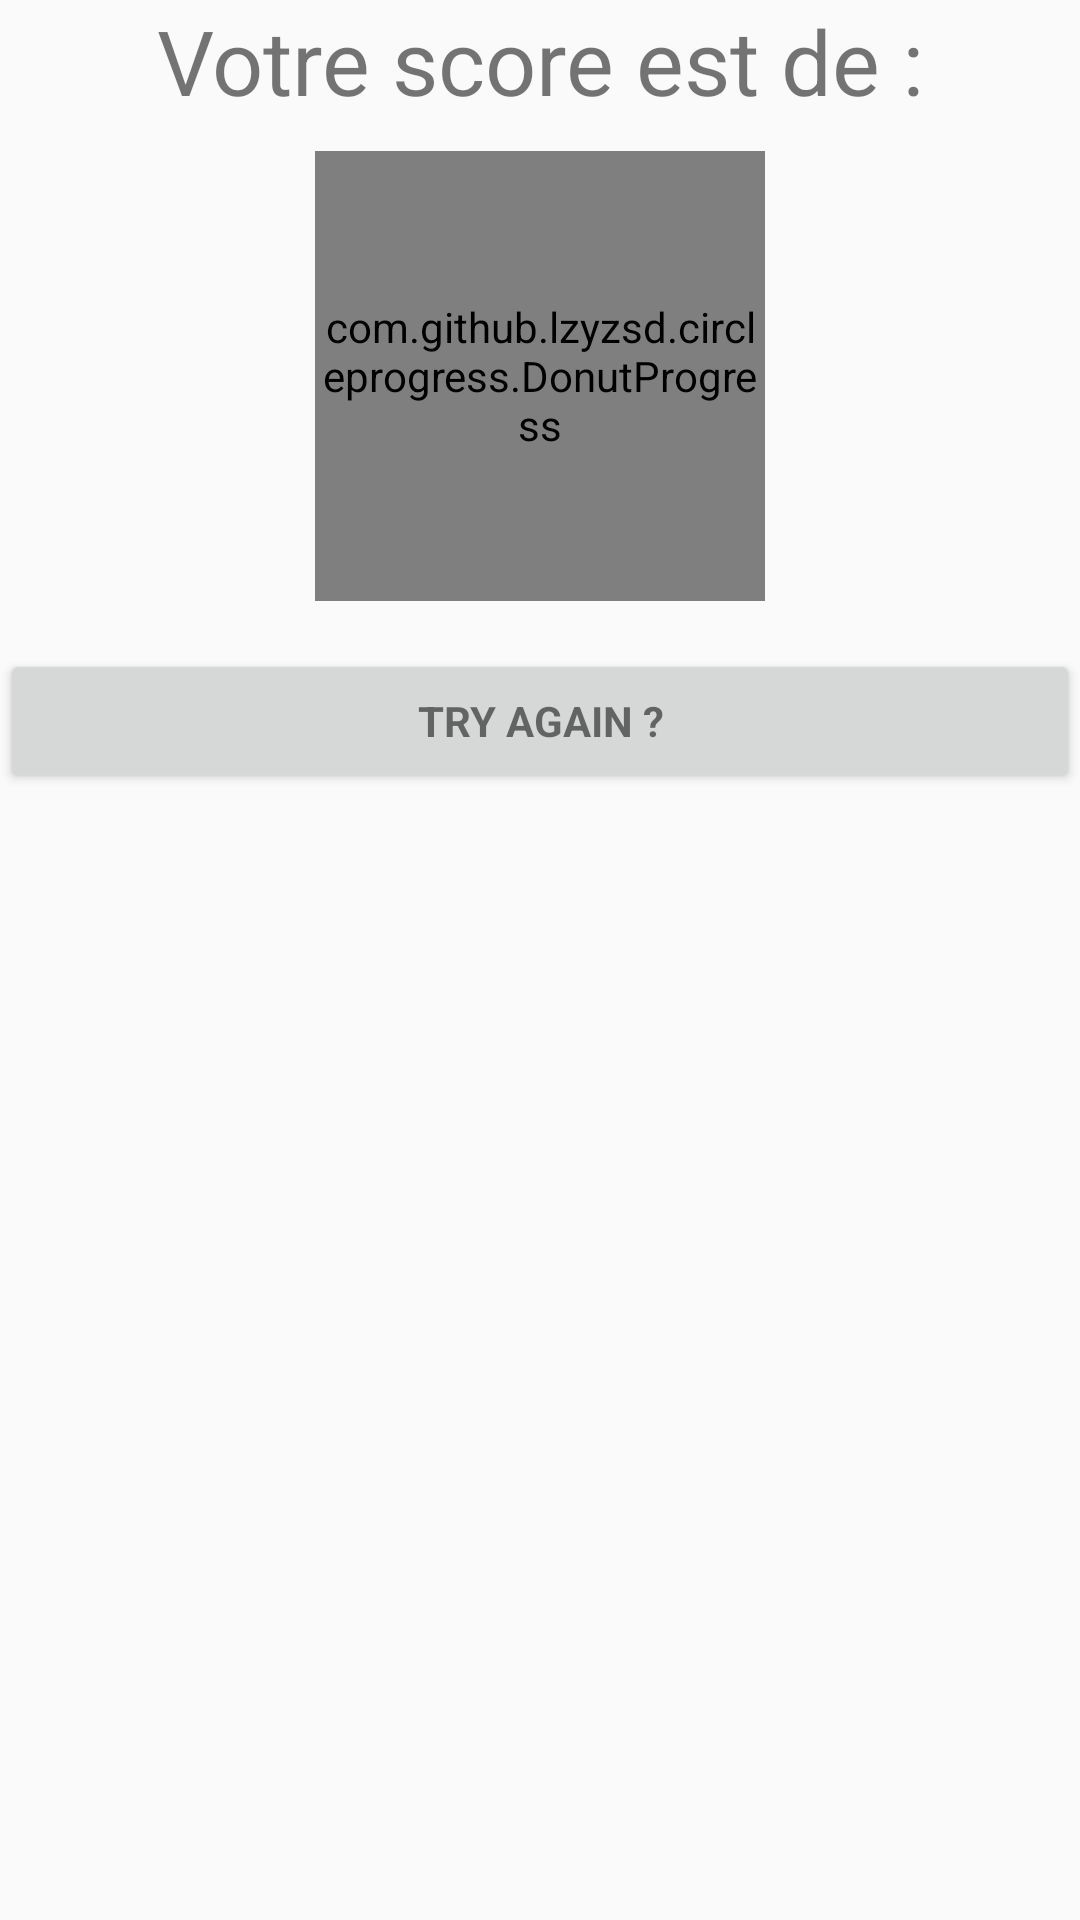

The Android layout XML behind this screen, and the referenced resources:
<!-- AndroidManifest.xml: application theme AppTheme -->
<!-- res/layout/activity_result.xml -->
<?xml version="1.0" encoding="utf-8"?>
<LinearLayout xmlns:android="http://schemas.android.com/apk/res/android"
    xmlns:tools="http://schemas.android.com/tools"
    android:layout_width="match_parent"
    android:layout_height="match_parent"
    xmlns:custom="http://schemas.android.com/apk/res-auto"
    tools:context=".ResultActivity"
    android:orientation="vertical">

    
    <TextView
        android:layout_width="match_parent"
        android:layout_height="wrap_content"
        android:textSize="30sp"
        android:gravity="center"
        android:text="Votre score est de :" />

    <com.github.lzyzsd.circleprogress.DonutProgress
        android:id="@+id/pbResults"
        android:layout_width="150dp"
        android:layout_gravity="center_horizontal"
        android:layout_marginTop="10dp"
        android:layout_height="150dp"
        custom:donut_progress="30"/>
    <Button
        android:id="@+id/btn_try"
        style="?android:textAppearanceSmall"
        android:layout_width="match_parent"
        android:layout_height="wrap_content"
        android:layout_marginTop="16dp"
        android:text="Try again ?"
        android:textStyle="bold" />
</LinearLayout>
<!-- resources referenced by this layout -->
<resources>
  <style name="AppTheme" parent="Theme.AppCompat.Light.DarkActionBar">
          
          <item name="colorPrimary">@color/colorPrimary</item>
          <item name="colorPrimaryDark">@color/colorPrimaryDark</item>
          <item name="colorAccent">@color/colorAccent</item>
          <item name="android:windowDisablePreview">true</item>
      </style>
  <!-- not gathered from this repository: default colours our renderer supplied (Android Studio template values) -->
  <color name="colorPrimary">#FF6200EE</color>
  <color name="colorPrimaryDark">#FF3700B3</color>
  <color name="colorAccent">#FF03DAC5</color>
</resources>
